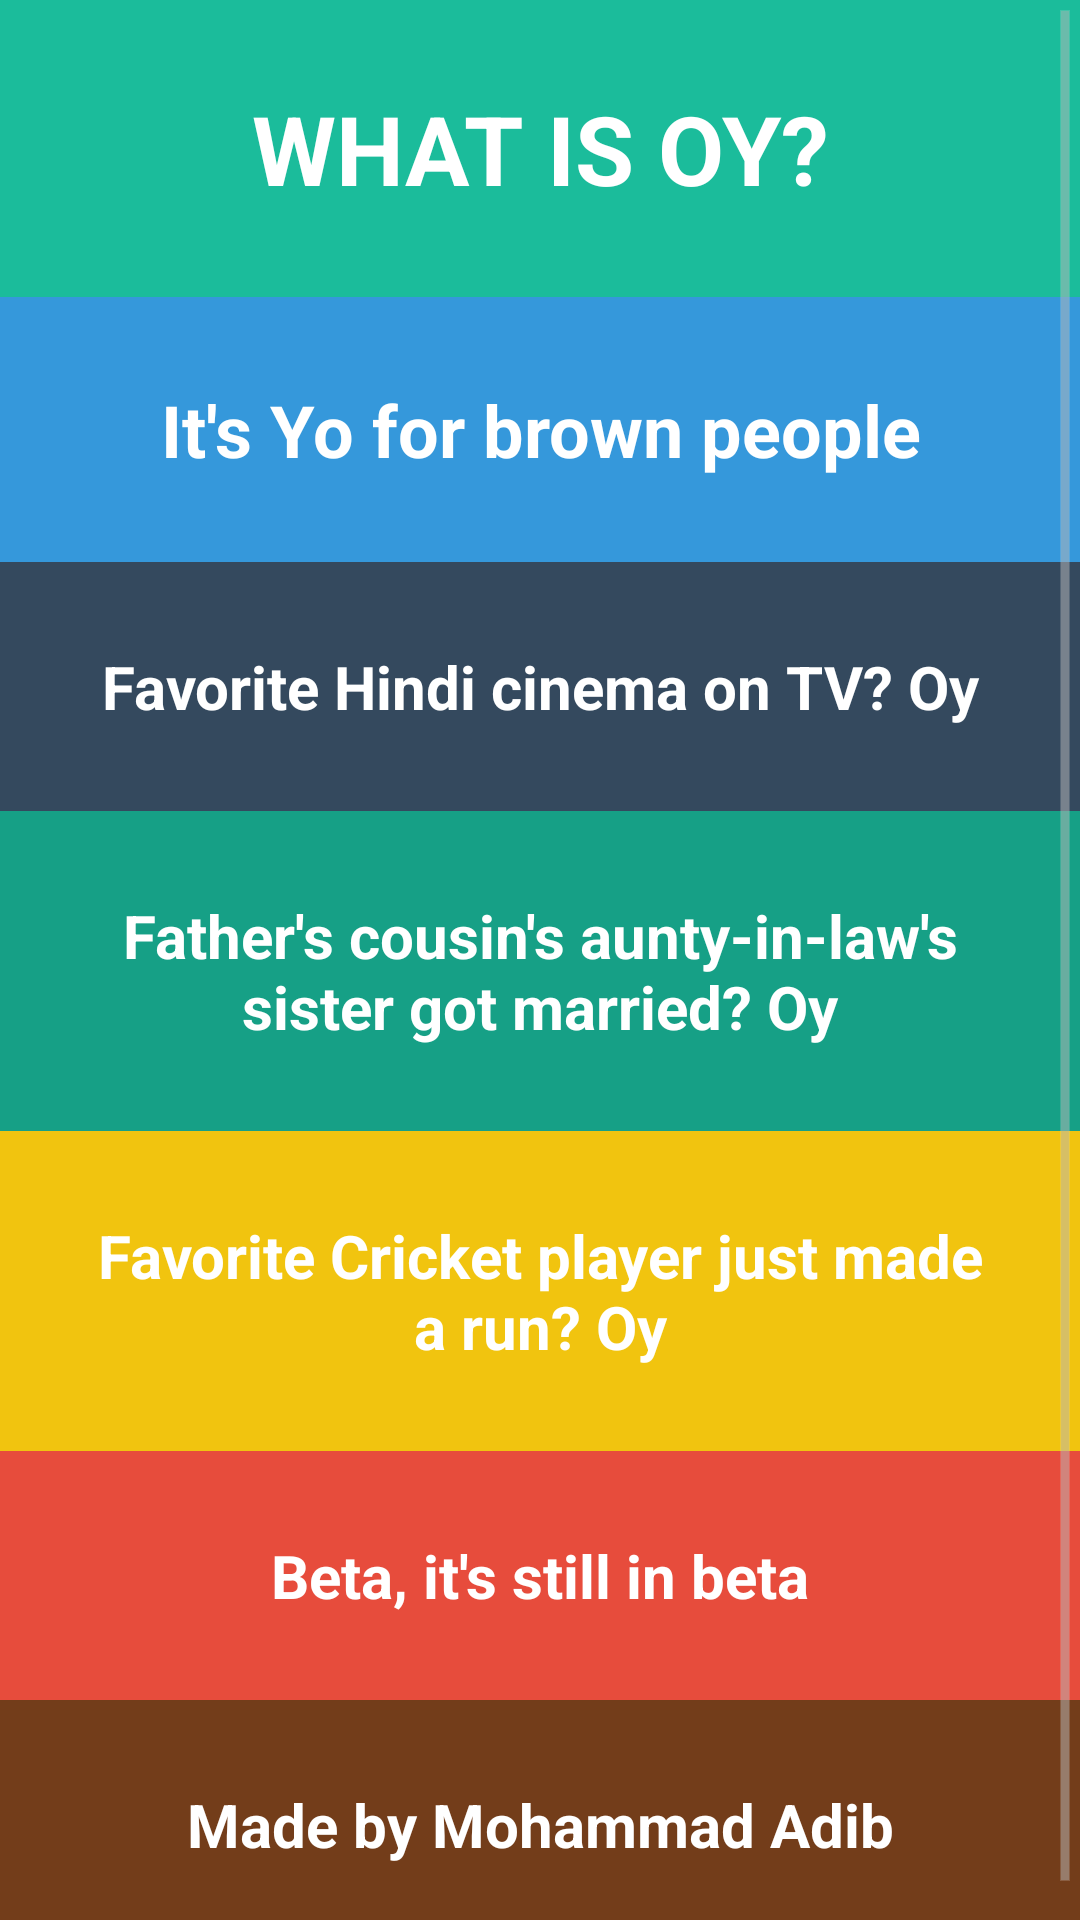

Here is an Android app screen rendered from its layout file. Give the layout XML and the strings, colors and styles it references.
<!-- AndroidManifest.xml: application theme AppTheme -->
<!-- res/layout/activity_about.xml -->
<RelativeLayout xmlns:android="http://schemas.android.com/apk/res/android"
    xmlns:tools="http://schemas.android.com/tools"
    android:layout_width="match_parent"
    android:layout_height="match_parent"
    tools:context=".LoginActivity"
    android:id="@+id/root"
    android:descendantFocusability="beforeDescendants"
    android:focusableInTouchMode="true">

    <ScrollView
        android:layout_width="match_parent"
        android:layout_height="match_parent"
        android:id="@+id/scrollView"
        android:layout_alignParentTop="true">

        <LinearLayout
            android:orientation="vertical"
            android:layout_width="match_parent"
            android:layout_height="wrap_content">

            <TextView
                android:layout_width="match_parent"
                android:layout_height="wrap_content"
                android:padding="@dimen/text_padding"
                android:textAllCaps="true"
                android:gravity="center"
                android:text="@string/about_title"
                android:textColorHint="@android:color/white"
                android:textSize="@dimen/text_size"
                android:textColor="@android:color/white"
                android:textStyle="bold"
                android:background="@color/turquoise" />

            <ImageView
                android:layout_width="match_parent"
                android:layout_height="wrap_content"
                android:id="@+id/imageView"
                android:src="@drawable/whatif"
                android:adjustViewBounds="true" />

            <TextView
                android:layout_width="match_parent"
                android:layout_height="wrap_content"
                android:text="@string/short_desc"
                android:padding="@dimen/text_padding"
                android:textSize="@dimen/text_size_medium"
                android:background="@color/a"
                android:gravity="center"
                android:textColor="@android:color/white"
                android:textStyle="bold"
                android:id="@+id/yo" />

            <TextView
                android:layout_width="match_parent"
                android:layout_height="wrap_content"
                android:text="@string/example1"
                android:padding="@dimen/text_padding"
                android:textSize="@dimen/text_size_small"
                android:background="@color/b"
                android:gravity="center"
                android:textColor="@android:color/white"
                android:textStyle="bold" />

            <TextView
                android:layout_width="match_parent"
                android:layout_height="wrap_content"
                android:text="@string/example2"
                android:padding="@dimen/text_padding"
                android:textSize="@dimen/text_size_small"
                android:background="@color/c"
                android:gravity="center"
                android:textColor="@android:color/white"
                android:textStyle="bold" />

            <TextView
                android:layout_width="match_parent"
                android:layout_height="wrap_content"
                android:text="@string/example3"
                android:padding="@dimen/text_padding"
                android:textSize="@dimen/text_size_small"
                android:background="@color/d"
                android:gravity="center"
                android:textColor="@android:color/white"
                android:textStyle="bold" />

            <TextView
                android:layout_width="match_parent"
                android:layout_height="wrap_content"
                android:text="@string/example4"
                android:padding="@dimen/text_padding"
                android:textSize="@dimen/text_size_small"
                android:background="@color/red"
                android:gravity="center"
                android:textColor="@android:color/white"
                android:textStyle="bold" />

            <TextView
                android:layout_width="match_parent"
                android:layout_height="wrap_content"
                android:text="Made by Mohammad Adib"
                android:padding="@dimen/text_padding"
                android:textSize="@dimen/text_size_small"
                android:background="@color/brown"
                android:gravity="center"
                android:textColor="@android:color/white"
                android:textStyle="bold"
                android:id="@+id/developer" />

        </LinearLayout>
    </ScrollView>

</RelativeLayout>
<!-- resources referenced by this layout -->
<resources>
  <color name="a">#3598DB</color>
  <color name="b">#34495E</color>
  <color name="brown">#733d1a</color>
  <color name="c">#16A086</color>
  <color name="d">#F1C40F</color>
  <color name="red">#e74c3c</color>
  
      //item colors
  <color name="turquoise">#1BBC9B</color>
  <dimen name="text_padding">28dp</dimen>
  <dimen name="text_size">32sp</dimen>
  <dimen name="text_size_medium">24sp</dimen>
  <dimen name="text_size_small">20sp</dimen>
  <string name="about_title">What is Oy?</string>
  <string name="example1">Favorite Hindi cinema on TV? Oy</string>
  <string name="example2">Father\'s cousin\'s aunty-in-law\'s sister got married? Oy</string>
  <string name="example3">Favorite Cricket player just made a run? Oy</string>
  <string name="example4">Beta, it\'s still in beta</string>
  <string name="short_desc">It\'s Yo for brown people</string>
  <style name="AppTheme" parent="android:Theme.Holo.NoActionBar">
          
          <item name="android:windowBackground">@color/brown</item>
      </style>
</resources>
